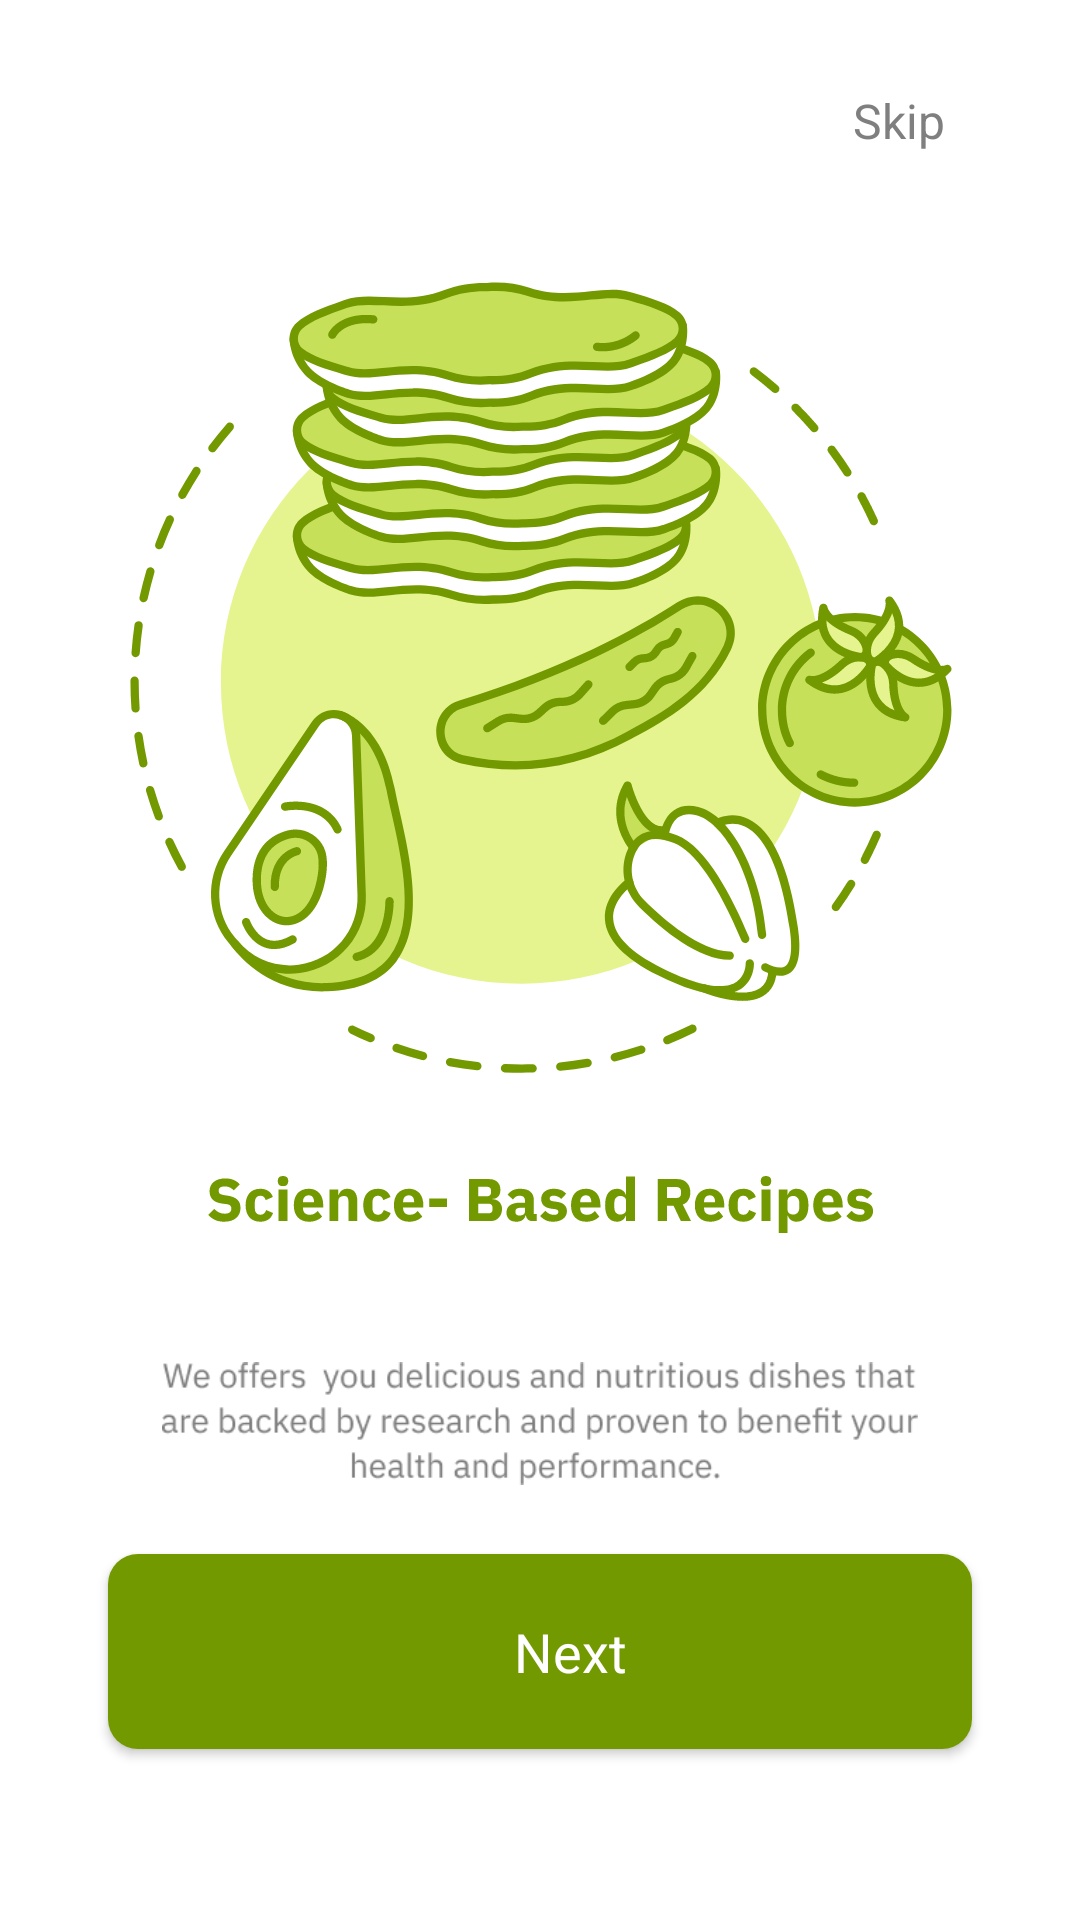

Reconstruct the res/layout file that produces this screen, plus the resources it refers to.
<!-- AndroidManifest.xml: application theme Theme.Fit_nut -->
<!-- res/layout/fragment_first_screen.xml -->
<?xml version="1.0" encoding="utf-8"?>
<androidx.constraintlayout.widget.ConstraintLayout xmlns:android="http://schemas.android.com/apk/res/android"
    xmlns:tools="http://schemas.android.com/tools"
    xmlns:app="http://schemas.android.com/apk/res-auto"
    android:layout_width="match_parent"
    android:layout_height="match_parent"
    android:background="@color/white"
    tools:context=".screen.FirstScreenFragment">

    <ImageView
        android:id="@+id/imageView2"
        android:layout_width="wrap_content"
        android:layout_height="wrap_content"
        android:layout_marginTop="80dp"
        android:src="@drawable/onboarding_first"
        app:layout_constraintEnd_toEndOf="parent"
        app:layout_constraintStart_toStartOf="parent"
        app:layout_constraintTop_toTopOf="parent"
        />

    <ImageView
        android:id="@+id/imageView3"
        android:layout_width="wrap_content"
        android:layout_height="wrap_content"
        android:src="@drawable/text1"
        android:layout_marginTop="20dp"
        app:layout_constraintEnd_toEndOf="@+id/imageView2"
        app:layout_constraintStart_toStartOf="@+id/imageView2"
        app:layout_constraintTop_toBottomOf="@+id/imageView2" />


    <androidx.appcompat.widget.AppCompatButton
        android:id="@+id/button1"
        style="@android:style/Widget.Button"
        android:layout_width="0dp"
        android:layout_height="65dp"
        app:layout_constraintWidth_percent=".8"
        android:background="@drawable/singup"
        android:baselineAligned="false"
        android:drawablePadding="20dp"
        android:paddingStart="20dp"
        android:text="Next"
        android:textAlignment="center"
        android:textColor="@color/white"
        android:textSize="18sp"
        app:layout_constraintEnd_toEndOf="parent"
        app:layout_constraintStart_toStartOf="parent"
        app:layout_constraintTop_toBottomOf="@+id/imageView9" />

    <TextView
        android:id="@+id/skip1"
        android:layout_width="wrap_content"
        android:layout_height="wrap_content"
        android:gravity="center"
        android:text="Skip"
        android:layout_marginEnd="35dp"
        app:layout_constraintBottom_toTopOf="@id/imageView2"
        android:textColor="@color/text"
        android:textSize="16sp"
        android:padding="10dp"


        app:layout_constraintEnd_toEndOf="parent"
        app:layout_constraintTop_toTopOf="parent" />

    <ImageView
        android:id="@+id/imageView9"
        android:layout_width="0dp"
        android:layout_height="wrap_content"
        android:src="@drawable/img"
        android:layout_marginTop="20dp"
        app:layout_constraintEnd_toEndOf="@+id/imageView2"
        app:layout_constraintStart_toStartOf="@+id/imageView2"
        app:layout_constraintTop_toBottomOf="@+id/imageView3"
        app:layout_constraintWidth_percent=".7" />
</androidx.constraintlayout.widget.ConstraintLayout>
<!-- resources referenced by this layout -->
<resources>
  <color name="text">#7F7F7F</color>
  <color name="white">#FFFFFFFF</color>
  <!-- drawable img: png bitmap (drawable, 11853 bytes) -->
  <!-- drawable onboarding_first: vector/xml drawable (drawable, 36528 chars, omitted) -->
  <!-- drawable singup (drawable) -->
  <?xml version="1.0" encoding="utf-8"?>
  <selector xmlns:android="http://schemas.android.com/apk/res/android">
      <item>
          <shape android:shape="rectangle">
              <solid android:color="@color/green"/>
              <corners android:radius="10dp"/>
          </shape>
      </item>
  
  </selector>
  <!-- drawable text1: vector/xml drawable (drawable, 11587 chars, omitted) -->
  <style name="Theme.Fit_nut" parent="Base.Theme.Fit_nut" />
  <color name="green">#729900</color>
  <style name="Base.Theme.Fit_nut" parent="Theme.Material3.DayNight.NoActionBar">
          <item name="colorPrimary">@color/green</item>
          <item name="colorPrimaryVariant">@color/white</item>
          <item name="colorOnPrimary">@color/black</item>
          
          <item name="colorSecondary">@color/white</item>
          <item name="colorSecondaryVariant">@color/white</item>
          <item name="colorOnSecondary">@color/grey</item>
          <item name="android:statusBarColor" tools:targetApi="S">?attr/colorPrimaryVariant</item>
        <item name="android:windowLightStatusBar">@color/grey</item>
      </style>
  <color name="black">#FF000000</color>
  <color name="grey">#D9D9D9</color>
</resources>
